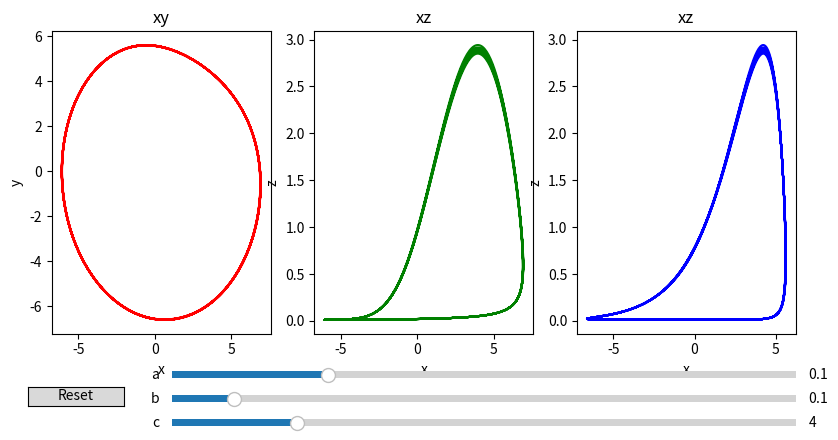

Reproduce this figure in Python.
import matplotlib.pyplot as plt
import numpy as np
from matplotlib.widgets import Button, Slider
from scipy.integrate import solve_ivp
# from matplotlib import cm
# from mpl_toolkits.mplot3d.axes3d import get_test_data
# from mpl_toolkits.mplot3d import Axes3D


def cut_beggining(M, percent):
    if len(M.shape) > 1:
        return np.delete(M, np.arange(int(len(M[1]) * percent)), 1)
    else:
        return np.delete(M, np.arange(int(len(M) * percent)), 0)


def rossler_system(t, xyz, a, b, c):
    x, y, z = xyz
    return [-(y + z), x + a * y, b + z * (x - c)]


def sol_rossler(a, b, c):
    # a, b, c = 0.2, 0.2, 5.7
    y0 = [0, -6.78, 0.02]
    cons = (a, b, c)

    t_span = [0, 100]
    # Obtain 1000 points in the approximation
    t_eval = np.linspace(*t_span, 10000)

    sol = solve_ivp(rossler_system, t_span, y0, method="RK45", t_eval=t_eval, args=cons)
    print(sol)
    sol_values = sol.y
    sol_values_cut = cut_beggining(sol_values, 0.3)
    t_values = sol.t
    t = cut_beggining(t_values, 0.3)
    x = sol_values_cut[0]
    y = sol_values_cut[1]
    z = sol_values_cut[2]
    return t, x, y, z


init_a, init_b, init_c = 0.1, 0.1, 4


fig = plt.figure(figsize=plt.figaspect(0.5))
# ax = fig.add_subplot(1, 2, 2, projection="3d")
# ax = fig.add_subplot(projection="3d")

ax1 = fig.add_subplot(1, 3, 1)
ax2 = fig.add_subplot(1, 3, 2)
ax3 = fig.add_subplot(1, 3, 3)

# textstr = "x -- red,\ny --green,\nz --blue"
# props = dict(boxstyle="round", facecolor="wheat", alpha=0.5)

"""
ax1.text(
    -0.4,
    0.9,
    "--x(t)",
    color="red",
    transform=ax.transAxes,
    fontsize=14,
    bbox=dict(facecolor="white", edgecolor="red"),
)
ax1.text(
    -0.4,
    0.85,
    "--y(t)",
    color="green",
    transform=ax.transAxes,
    fontsize=14,
    bbox=dict(facecolor="white", edgecolor="green"),
)
ax1.text(
    -0.4,
    0.8,
    "--z(t)",
    color="blue",
    transform=ax.transAxes,
    fontsize=14,
    bbox=dict(facecolor="white", edgecolor="blue"),
)
"""

t, x, y, z = sol_rossler(init_a, init_b, init_c)


ax1.plot(x, y, color="red")
ax1.set_xlabel("x")
ax1.set_ylabel("y")
ax1.set_title("xy")
# plt.tight_layout()

ax2.plot(x, z, color="green")
ax2.set_xlabel("x")
ax2.set_ylabel("z")
ax2.set_title("xz")


ax3.plot(y, z, color="blue")
ax3.set_xlabel("x")
ax3.set_ylabel("z")
ax3.set_title("xz")


fig.subplots_adjust(bottom=0.25)


ax_a = fig.add_axes([0.25, 0.15, 0.65, 0.03])
a_slider = Slider(
    ax=ax_a,
    label="a",
    valmin=0,
    valmax=0.4,
    valinit=init_a,
)

ax_b = fig.add_axes([0.25, 0.1, 0.65, 0.03])
b_slider = Slider(
    ax=ax_b,
    label="b",
    valmin=0,
    valmax=1,
    valinit=init_b,
)


ax_c = fig.add_axes([0.25, 0.05, 0.65, 0.03])
c_slider = Slider(
    ax=ax_c,
    label="c",
    valmin=0,
    valmax=20,
    valinit=init_c,
)


def update(val):
    ax_a = a_slider.val
    ax_b = b_slider.val
    ax_c = c_slider.val
    ax1.clear()
    ax2.clear()
    ax3.clear()
    t, x, y, z = sol_rossler(ax_a, ax_b, ax_c)
    print("x", x)
    print("y", y)
    print("z", z)

    # testing
    ax1.plot(x, y, color="red")
    ax1.set_xlabel("x")
    ax1.set_ylabel("y")
    ax1.set_title("xy")
    # plt.tight_layout()

    ax2.plot(x, z, color="green")
    ax2.set_xlabel("x")
    ax2.set_ylabel("z")
    ax2.set_title("xz")

    ax3.plot(y, z, color="blue")
    ax3.set_xlabel("x")
    ax3.set_ylabel("z")
    ax3.set_title("xz")
    # text
    """
    ax1.text(
        -0.4,
        0.9,
        "--x(t)",
        color="red",
        transform=ax.transAxes,
        fontsize=14,
        bbox=dict(facecolor="white", edgecolor="red"),
    )
    ax1.text(
        -0.4,
        0.85,
        "--y(t)",
        color="green",
        transform=ax.transAxes,
        fontsize=14,
        bbox=dict(facecolor="white", edgecolor="green"),
    )
    ax1.text(
        -0.4,
        0.8,
        "--z(t)",
        color="blue",
        transform=ax.transAxes,
        fontsize=14,
        bbox=dict(facecolor="white", edgecolor="blue"),
    )
    """

    fig.canvas.draw_idle()
    print("after plot")


a_slider.on_changed(update)
b_slider.on_changed(update)
c_slider.on_changed(update)

resetax = fig.add_axes([0.1, 0.1, 0.1, 0.04])
button = Button(resetax, "Reset", hovercolor="0.975")


def reset(event):
    a_slider.reset()
    b_slider.reset()
    c_slider.reset()


button.on_clicked(reset)

plt.show()
